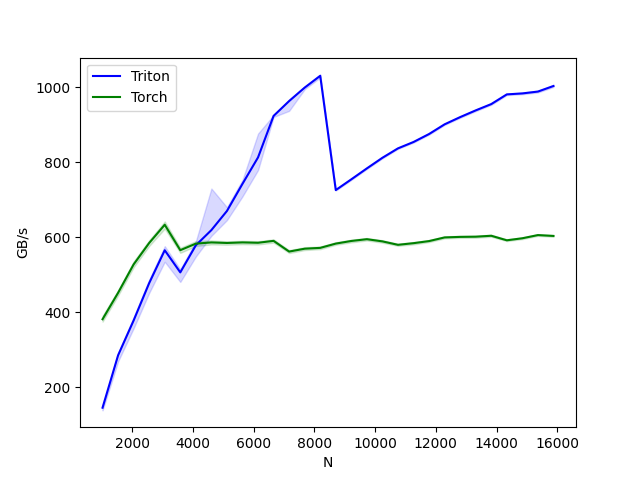

The file beside this chart, header and first rows:
N, Triton, Torch
1024, 145.3, 381.4
1536, 285.1, 451.8
2048, 378.1, 527.6
2560, 477.8, 584.8
3072, 565.4, 633.4
3584, 506.3, 565.5
4096, 578.6, 583
4608, 619.1, 586.2
5120, 670.1, 584.8
5632, 742.5, 586.3
6144, 813, 585.3
6656, 923.7, 590.4
7168, 963.3, 561.9
7680, 999.2, 569.5
8192, 1031, 571.7
8704, 725.9, 583.1
9216, 754.6, 590.1
9728, 783.7, 594.9
10240, 812.1, 589
10752, 837.1, 579.8
11264, 854.1, 584.2
11776, 875.4, 589.8
12288, 901.3, 599.6
12800, 920.5, 601
13312, 938.5, 601.5
13824, 955.3, 604
14336, 981.1, 591.9
14848, 983.7, 597.3
15360, 988.6, 605.8
15872, 1004, 603.6
